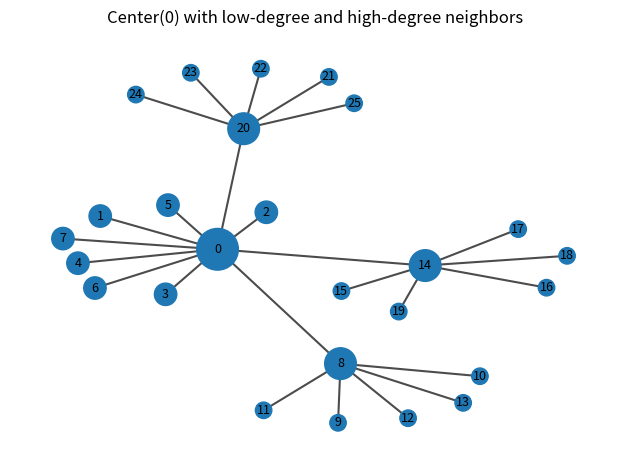

Write Python code to recreate this figure.
# center_low_high_demo.py
# pip install networkx matplotlib

import networkx as nx
import matplotlib.pyplot as plt

def build_graph(n_low=6, n_high=3, high_degree=5):
    """
    一个中心节点(0)，连接若干低度节点(low)和若干高度节点(high)。
    - low 节点：只连接中心节点（度=1）
    - high 节点：连接中心节点 + 自己的若干“卫星节点”（从而度更高）
    """
    G = nx.Graph()
    center = 0
    G.add_node(center, role="center")

    # 低度节点
    low_nodes = []
    for i in range(1, 1 + n_low):
        G.add_node(i, role="low")
        G.add_edge(center, i)
        low_nodes.append(i)

    # 高度节点 + 卫星节点
    high_nodes = []
    next_id = 1 + n_low
    for _ in range(n_high):
        h = next_id
        next_id += 1
        G.add_node(h, role="high")
        G.add_edge(center, h)
        high_nodes.append(h)

        # 给每个 high 节点挂一些卫星节点，让它的度数更高
        for _ in range(high_degree - 1):  # 已经连了 center，所以再补 high_degree-1 条边
            s = next_id
            next_id += 1
            G.add_node(s, role="satellite")
            G.add_edge(h, s)

    return G

def draw_graph(G, title="Center + Low-degree + High-degree"):
    # 简单布局：spring layout
    pos = nx.spring_layout(G, seed=7)

    roles = nx.get_node_attributes(G, "role")
    node_list = list(G.nodes())

    # 用不同 marker size 区分（不指定颜色，避免你后续改配色不方便）
    sizes = []
    for v in node_list:
        r = roles.get(v, "")
        if r == "center":
            sizes.append(900)
        elif r == "high":
            sizes.append(520)
        elif r == "low":
            sizes.append(260)
        else:  # satellite
            sizes.append(140)

    nx.draw_networkx_edges(G, pos, width=1.5, alpha=0.7)
    nx.draw_networkx_nodes(G, pos, node_size=sizes)
    nx.draw_networkx_labels(G, pos, font_size=9)

    plt.title(title)
    plt.axis("off")
    plt.tight_layout()
    plt.savefig('demo_pic_1.png')

if __name__ == "__main__":
    G = build_graph(n_low=7, n_high=3, high_degree=6)
    draw_graph(G, title="Center(0) with low-degree and high-degree neighbors")
